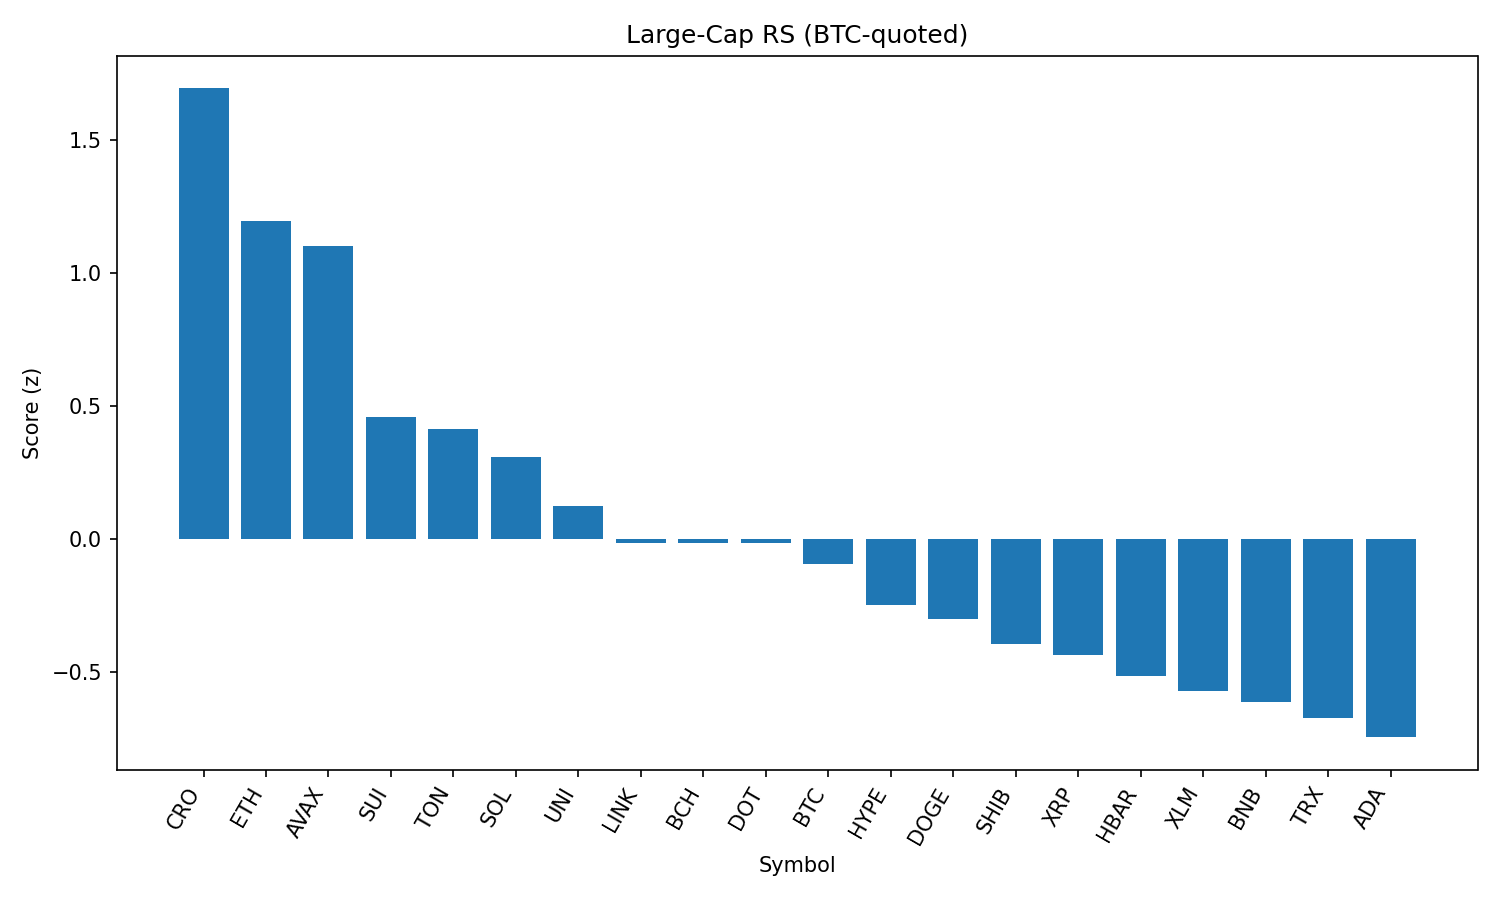

Values plotted in this chart, from the file beside it:
rank, name, symbol, price_btc, price_usd, pct_1h_btc, pct_24h_btc, pct_7d_btc, market_cap_rank, market_cap_usd, volume_usd, score
1, Cronos, CRO, 2.08e-06, 0.2317, -0.148, 16.68, 64.38, 29, 7754054354, 865789196, 1.695
2, Ethereum, ETH, 0.04146, 4626, 0.4761, 1.485, 12.06, 2, 557881167281, 35764647857, 1.195
3, Avalanche, AVAX, 0.0002218, 24.75, 0.3726, 3.756, 10.72, 22, 10410206365, 599966372, 1.102
4, Sui, SUI, 3.099e-05, 3.46, 0.2659, 0.204, 1.228, 19, 12085400950, 1099066115, 0.4582
5, Toncoin, TON, 2.848e-05, 3.18, 0.2669, -0.1093, -0.1029, 27, 8151329334, 170246926, 0.4165
6, Solana, SOL, 0.001831, 204.3, -0.12, 6.146, 14.38, 6, 110437854218, 9266306212, 0.3096
7, Uniswap, UNI, 8.924e-05, 9.96, 0.09648, 0.8432, -0.7823, 34, 5952538889, 403844705, 0.1259
8, Chainlink, LINK, 0.0002173, 24.24, 0.08564, -0.317, -2.186, 13, 16425030884, 1404476107, -0.01231
9, Bitcoin Cash, BCH, 0.004959, 553.3, 0.01223, 0.9625, 2.077, 21, 11007808121, 311907033, -0.01464
10, Polkadot, DOT, 3.481e-05, 3.88, 0.02757, 0.322, 4.236, 35, 5887426352, 223334840, -0.01476
11, Bitcoin, BTC, 1.0, 111523, 0.0, 0.0, 0.0, 1, 2221644927810, 37448889750, -0.09223
12, Hyperliquid, HYPE, 0.0004433, 49.47, -0.4328, 7.077, 19.78, 16, 13396463667, 574997573, -0.2451
13, Dogecoin, DOGE, 1.97e-06, 0.2194, -0.1656, 1.796, 4.101, 10, 33043266247, 1918418750, -0.2995
14, Shiba Inu, SHIB, 1.11736e-10, 1.247e-05, -0.1421, 0.3228, 3.23, 30, 7325058150, 180942466, -0.3915
15, XRP, XRP, 2.691e-05, 3.0, -0.2348, 1.642, 5.664, 3, 178515453425, 6201974577, -0.435
16, Hedera, HBAR, 2.16e-06, 0.2406, -0.2232, 0.7341, 4.936, 23, 10171882389, 214368060, -0.5117
17, Stellar, XLM, 3.45e-06, 0.3844, -0.07002, -2.932, -1.285, 20, 12026035652, 426242753, -0.5704
18, BNB, BNB, 0.007696, 858.7, -0.2416, 0.0172, 5.068, 5, 119479723858, 1212253225, -0.6108
19, TRON, TRX, 3.13e-06, 0.3498, -0.2065, -1.11, 1.762, 9, 33099239354, 936922057, -0.6705
20, Cardano, ADA, 7.73e-06, 0.8621, -0.2967, 0.2385, 1.947, 11, 31427033770, 1441977554, -0.7433
21, Litecoin, LTC, 0.001014, 113.2, -0.2783, -0.05271, 0.2916, 26, 8619530683, 632919504, -0.7489
